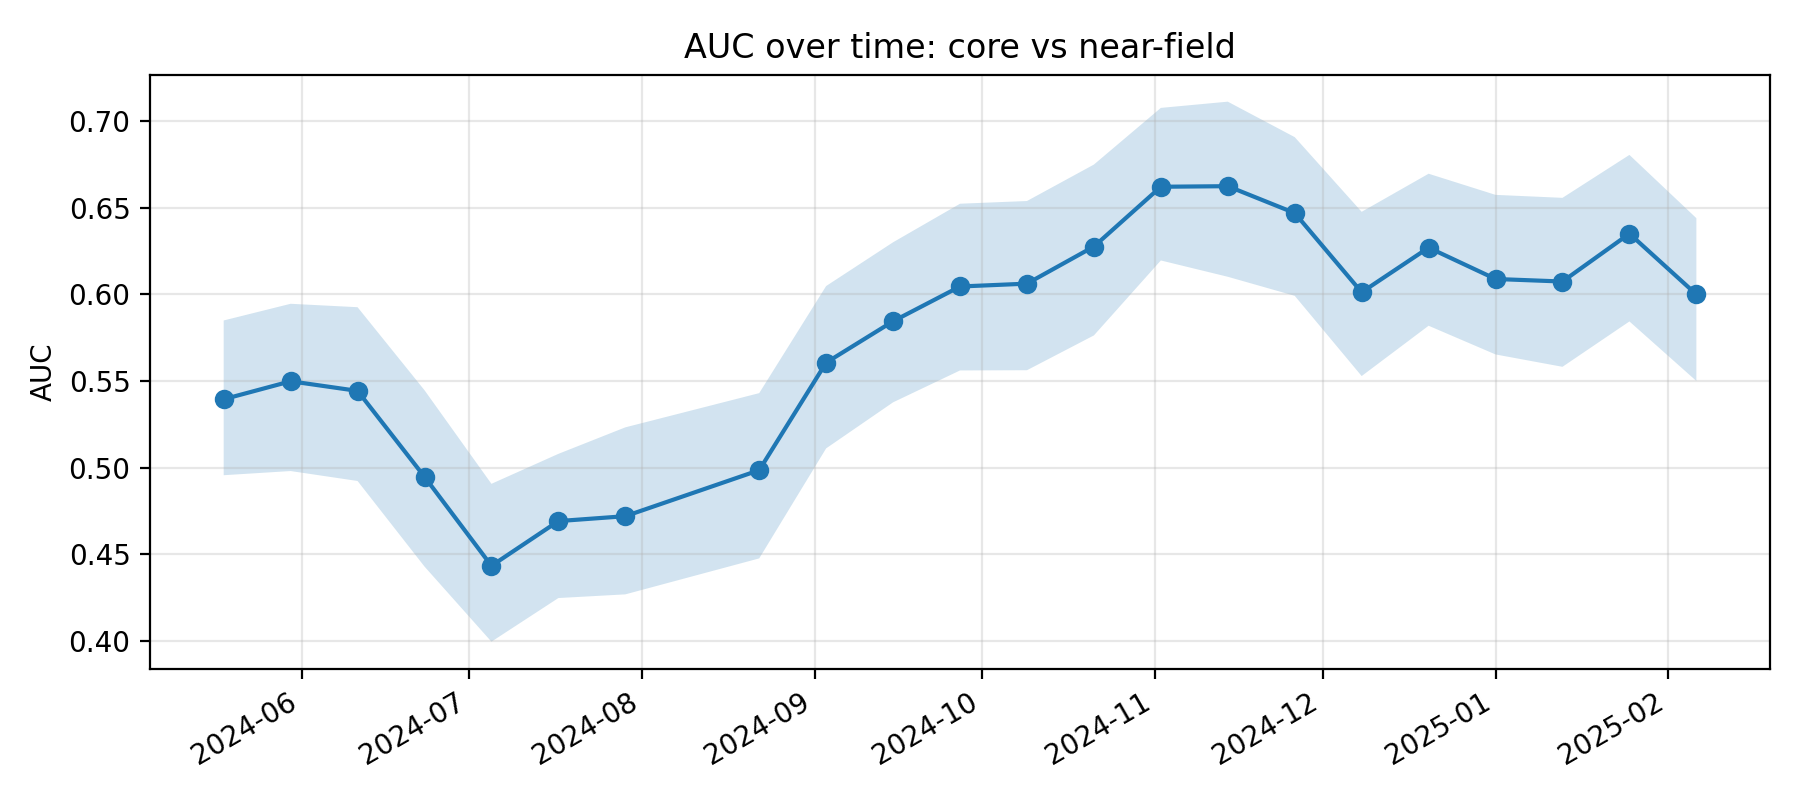

The file beside this chart, header and first rows:
k, epoch_col, epoch_date, auc, auc_ci_lo, auc_ci_hi, perm_p_value, is_near_event_window
11, D20240518, 2024-05-18, 0.5395, 0.4957, 0.585, , 0
12, D20240530, 2024-05-30, 0.5499, 0.4981, 0.5946, , 0
13, D20240611, 2024-06-11, 0.5443, 0.4923, 0.5926, , 0
14, D20240623, 2024-06-23, 0.4948, 0.443, 0.5447, , 0
15, D20240705, 2024-07-05, 0.4434, 0.3996, 0.4907, , 0
16, D20240717, 2024-07-17, 0.4692, 0.4248, 0.508, , 0
17, D20240729, 2024-07-29, 0.472, 0.4269, 0.5233, , 0
18, D20240822, 2024-08-22, 0.4986, 0.4477, 0.543, , 0
19, D20240903, 2024-09-03, 0.5606, 0.5112, 0.6048, , 0
20, D20240915, 2024-09-15, 0.5845, 0.5377, 0.6301, , 0
21, D20240927, 2024-09-27, 0.6046, 0.5561, 0.6523, , 0
22, D20241009, 2024-10-09, 0.6062, 0.5562, 0.6539, , 0
23, D20241021, 2024-10-21, 0.6276, 0.5763, 0.6749, , 0
24, D20241102, 2024-11-02, 0.6621, 0.6196, 0.7076, , 0
25, D20241114, 2024-11-14, 0.6624, 0.6102, 0.7112, , 0
26, D20241126, 2024-11-26, 0.6469, 0.5992, 0.6908, , 0
27, D20241208, 2024-12-08, 0.6012, 0.5529, 0.6477, , 0
28, D20241220, 2024-12-20, 0.627, 0.5819, 0.6696, 0.004975, 1
29, D20250101, 2025-01-01, 0.6089, 0.5654, 0.6574, 0.004975, 1
30, D20250113, 2025-01-13, 0.6074, 0.5582, 0.6557, 0.004975, 1
31, D20250125, 2025-01-25, 0.6351, 0.5844, 0.6805, 0.004975, 1
32, D20250206, 2025-02-06, 0.6, 0.5501, 0.644, 0.004975, 1
